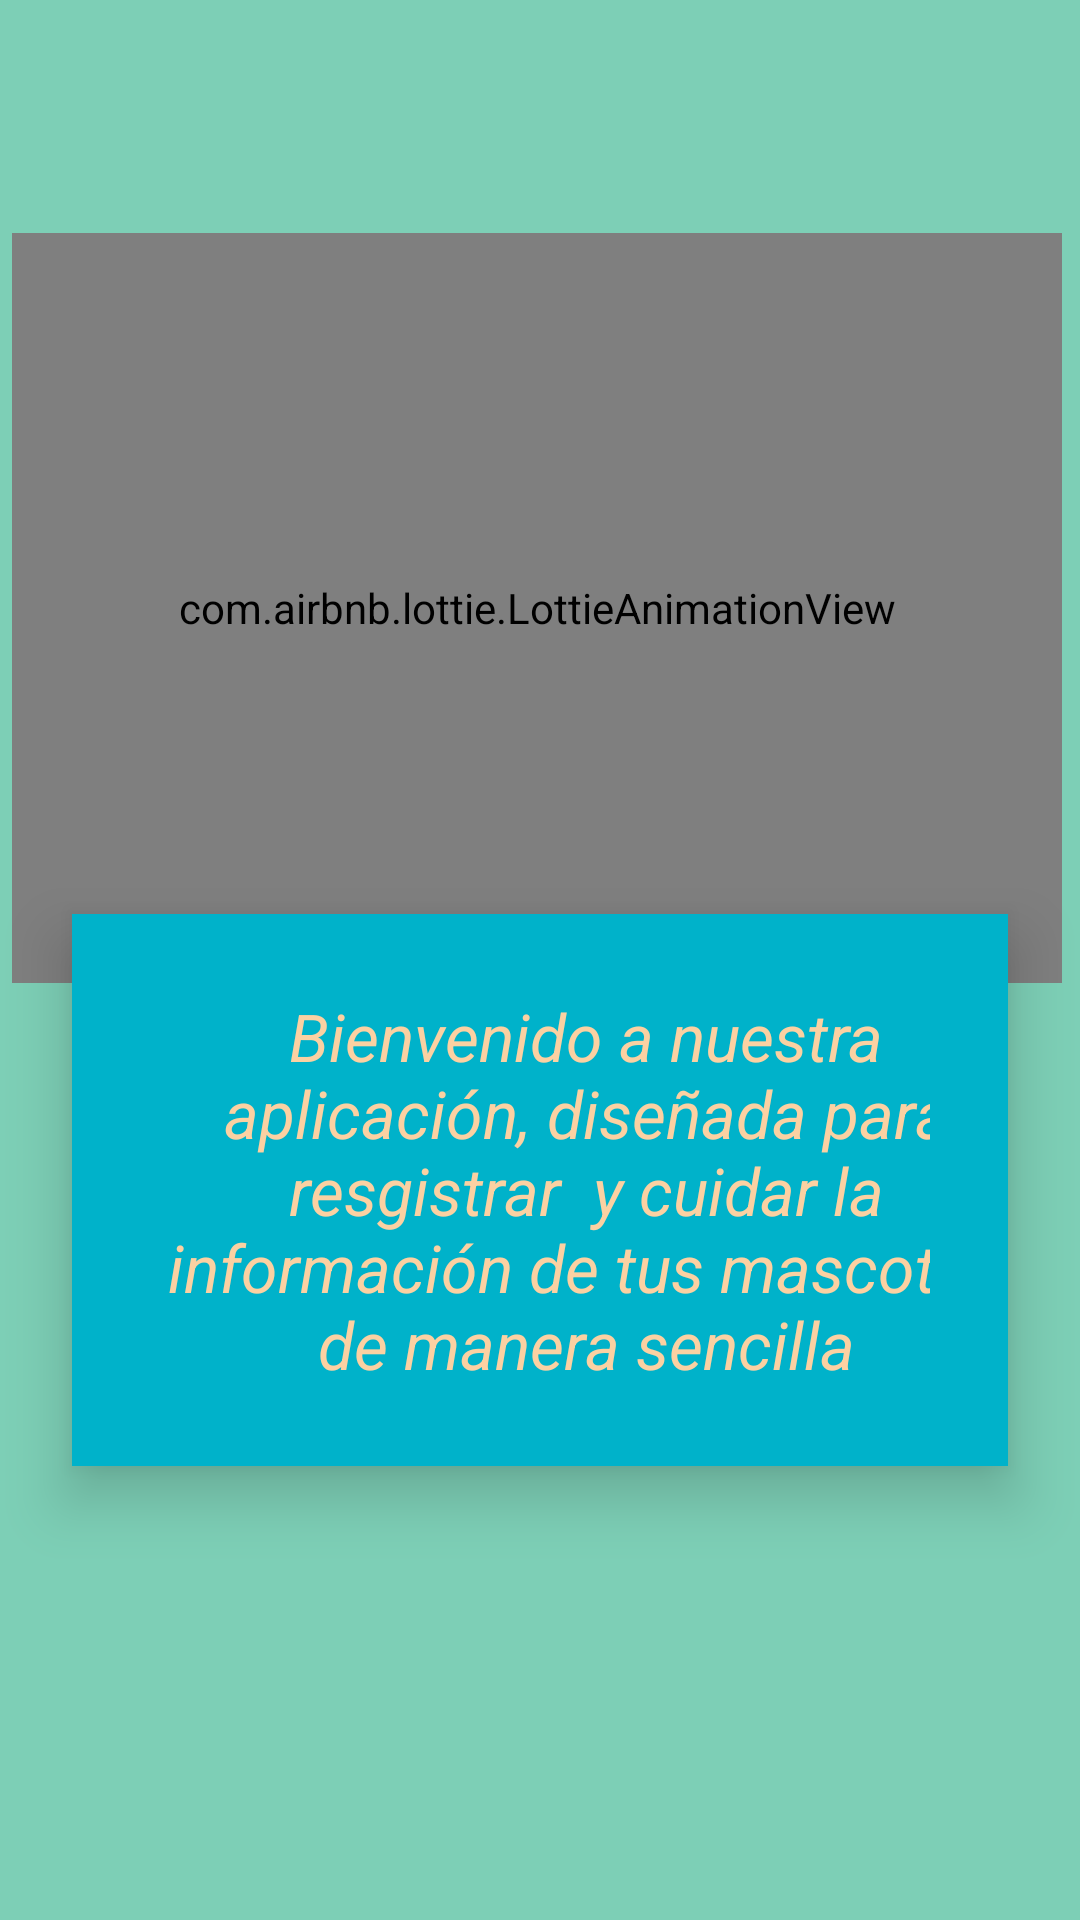

Android layout source for this screen:
<!-- AndroidManifest.xml: application theme Theme.RegistroMascotas -->
<!-- res/layout/activity_welcome2.xml -->
<?xml version="1.0" encoding="utf-8"?>
<androidx.constraintlayout.widget.ConstraintLayout
    xmlns:android="http://schemas.android.com/apk/res/android"
    xmlns:app="http://schemas.android.com/apk/res-auto"
    xmlns:tools="http://schemas.android.com/tools"
    android:layout_width="match_parent"
    android:layout_height="match_parent"
    tools:context=".WelcomeActivity2"
    android:background="#7DCFB6"
    >


    

    <com.airbnb.lottie.LottieAnimationView
        android:id="@+id/lottieAnimationView"
        android:layout_width="350dp"
        android:layout_height="250dp"

        android:layout_marginTop="108dp"
        app:layout_constraintBottom_toTopOf="@+id/linearLayout"
        app:layout_constraintEnd_toEndOf="parent"

        app:layout_constraintHorizontal_bias="0.393"
        app:layout_constraintStart_toStartOf="parent"
        app:layout_constraintTop_toTopOf="parent"
        app:layout_constraintVertical_bias="0.571"
        app:lottie_autoPlay="true"
        app:lottie_fileName="CatPlaying.json"
        app:lottie_loop="true" />

    <LinearLayout
        android:id="@+id/linearLayout"
        android:layout_width="0dp"
        android:layout_height="wrap_content"
        android:layout_margin="24dp"
        android:background="#00B2CA"
        android:elevation="12dp"
        android:orientation="vertical"
        android:padding="26dp"
        app:layout_constraintBottom_toBottomOf="parent"
        app:layout_constraintEnd_toEndOf="parent"
        app:layout_constraintStart_toStartOf="parent"
        app:layout_constraintTop_toTopOf="parent"
        app:layout_constraintVertical_bias="0.688">

        <TextView
            android:id="@+id/subtitulo"
            android:layout_width="291dp"
            android:layout_height="wrap_content"
            android:gravity="center"
            android:text="Bienvenido a nuestra aplicación, diseñada para resgistrar  y cuidar la información de tus mascotas de manera sencilla"
            android:textAlignment="center"
            android:textColor="#FBD1A2"
            android:textSize="22sp"
            android:textStyle="italic"
            app:layout_constraintBottom_toBottomOf="parent"
            app:layout_constraintEnd_toEndOf="parent"
            app:layout_constraintStart_toStartOf="parent"
            app:layout_constraintTop_toTopOf="parent"
            app:layout_constraintVertical_bias="0.768" />
    </LinearLayout>

</androidx.constraintlayout.widget.ConstraintLayout>
<!-- resources referenced by this layout -->
<resources>
  <string name="tituloPrincipal">App de Mascotas</string>
  <style name="Theme.RegistroMascotas" parent="Base.Theme.RegistroMascotas" />
  <style name="Base.Theme.RegistroMascotas" parent="Theme.Material3.DayNight">
          
          
      </style>
</resources>
